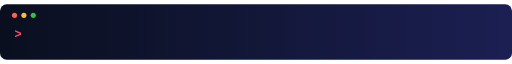
t = 0.00 s
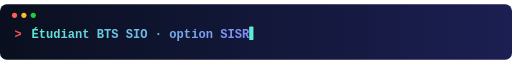
t = 1.44 s
t = 3.38 s: frame unchanged from t = 1.44 s, image omitted
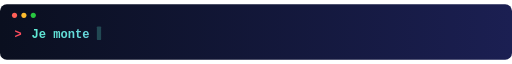
t = 4.86 s
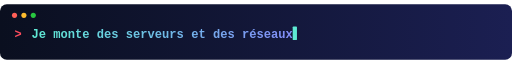
t = 6.75 s
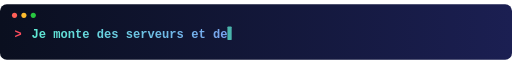
t = 8.28 s

The animated SVG that drew these frames (rendered in a browser with its animation timeline set to each time). Animation: 12 SMIL elements (animate=12); frames cover the first 8.28 s, repeats indefinitely.

<svg xmlns="http://www.w3.org/2000/svg" viewBox="0 0 1200 130" width="1200" height="130" role="img" aria-label="Étudiant BTS SIO · option SISR — Je monte des serveurs et des réseaux — Je sécurise ce que je déploie — Je construis des outils sur mesure">
  <defs>
    <linearGradient id="bg" x1="0" y1="0" x2="1" y2="0"><stop offset="0" stop-color="#0a0f1f"/><stop offset="1" stop-color="#1b1f52"/></linearGradient>
    <linearGradient id="acc" x1="0" y1="0" x2="1" y2="0"><stop offset="0" stop-color="#5eead4"/><stop offset="1" stop-color="#818cf8"/></linearGradient>
    <style>
      .txt { font: 600 28px 'Cascadia Mono', Consolas, 'Courier New', monospace; fill: url(#acc); }
      .prompt { font: 600 28px 'Cascadia Mono', Consolas, 'Courier New', monospace; fill: #ff4d5e; }
      .cur { fill: #5eead4; }
    </style>
  </defs>
  <rect width="1200" height="130" rx="16" fill="url(#bg)"/>
  <circle cx="34" cy="26" r="6" fill="#ff5f57"/><circle cx="56" cy="26" r="6" fill="#febc2e"/><circle cx="78" cy="26" r="6" fill="#28c840"/>
  <text x="34" y="78" class="prompt">&gt;</text>
  <clipPath id="c0"><rect x="74" y="40" height="60" width="0">
    <animate attributeName="width" dur="18s" repeatCount="indefinite" keyTimes="0.0000;0.0800;0.2000;0.2400;1.0000" values="0;510;510;0;0"/>
  </rect></clipPath>
  <text x="74" y="78" class="txt" textLength="510" lengthAdjust="spacingAndGlyphs" clip-path="url(#c0)">Étudiant BTS SIO · option SISR</text>
  <rect class="cur" y="52" width="10" height="32" rx="2" x="74" opacity="0">
    <animate attributeName="x" dur="18s" repeatCount="indefinite" keyTimes="0.0000;0.0800;0.2000;0.2400;1.0000" values="74;584;584;74;74"/>
    <animate attributeName="opacity" dur="18s" repeatCount="indefinite" keyTimes="0.0000;0.0800;0.2000;0.2400;1.0000" values="0;1;1;0;0"/>
  </rect>
  <clipPath id="c1"><rect x="74" y="40" height="60" width="0">
    <animate attributeName="width" dur="18s" repeatCount="indefinite" keyTimes="0.0000;0.2500;0.3300;0.4500;0.4900;1.0000" values="0;0;612;612;0;0"/>
  </rect></clipPath>
  <text x="74" y="78" class="txt" textLength="612" lengthAdjust="spacingAndGlyphs" clip-path="url(#c1)">Je monte des serveurs et des réseaux</text>
  <rect class="cur" y="52" width="10" height="32" rx="2" x="74" opacity="0">
    <animate attributeName="x" dur="18s" repeatCount="indefinite" keyTimes="0.0000;0.2500;0.3300;0.4500;0.4900;1.0000" values="74;74;686;686;74;74"/>
    <animate attributeName="opacity" dur="18s" repeatCount="indefinite" keyTimes="0.0000;0.2500;0.3300;0.4500;0.4900;1.0000" values="0;0;1;1;0;0"/>
  </rect>
  <clipPath id="c2"><rect x="74" y="40" height="60" width="0">
    <animate attributeName="width" dur="18s" repeatCount="indefinite" keyTimes="0.0000;0.5000;0.5800;0.7000;0.7400;1.0000" values="0;0;493;493;0;0"/>
  </rect></clipPath>
  <text x="74" y="78" class="txt" textLength="493" lengthAdjust="spacingAndGlyphs" clip-path="url(#c2)">Je sécurise ce que je déploie</text>
  <rect class="cur" y="52" width="10" height="32" rx="2" x="74" opacity="0">
    <animate attributeName="x" dur="18s" repeatCount="indefinite" keyTimes="0.0000;0.5000;0.5800;0.7000;0.7400;1.0000" values="74;74;567;567;74;74"/>
    <animate attributeName="opacity" dur="18s" repeatCount="indefinite" keyTimes="0.0000;0.5000;0.5800;0.7000;0.7400;1.0000" values="0;0;1;1;0;0"/>
  </rect>
  <clipPath id="c3"><rect x="74" y="40" height="60" width="0">
    <animate attributeName="width" dur="18s" repeatCount="indefinite" keyTimes="0.0000;0.7500;0.8300;0.9500;0.9900;1.0000" values="0;0;578;578;0;0"/>
  </rect></clipPath>
  <text x="74" y="78" class="txt" textLength="578" lengthAdjust="spacingAndGlyphs" clip-path="url(#c3)">Je construis des outils sur mesure</text>
  <rect class="cur" y="52" width="10" height="32" rx="2" x="74" opacity="0">
    <animate attributeName="x" dur="18s" repeatCount="indefinite" keyTimes="0.0000;0.7500;0.8300;0.9500;0.9900;1.0000" values="74;74;652;652;74;74"/>
    <animate attributeName="opacity" dur="18s" repeatCount="indefinite" keyTimes="0.0000;0.7500;0.8300;0.9500;0.9900;1.0000" values="0;0;1;1;0;0"/>
  </rect>
</svg>
